The GitHub repository 19ngxuan/appleBlossomDataset contains a labelled image folder "Apple Blossom Images" with 10 categories: BBCH stage 53, BBCH stage 54, BBCH stage 56, BBCH stage 57, BBCH stage 59, BBCH stage 61, BBCH stage 65, BBCH stage 67, BBCH stage 69, BBCH stage 71. Examples follow, each with its label.

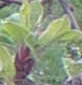
Label: BBCH stage 54

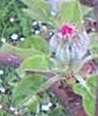
Label: BBCH stage 57

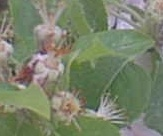
Label: BBCH stage 67

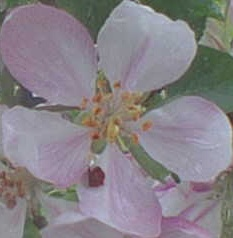
Label: BBCH stage 65

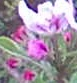
Label: BBCH stage 61

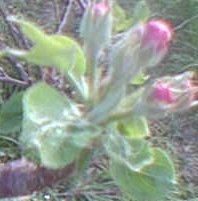
Label: BBCH stage 59
